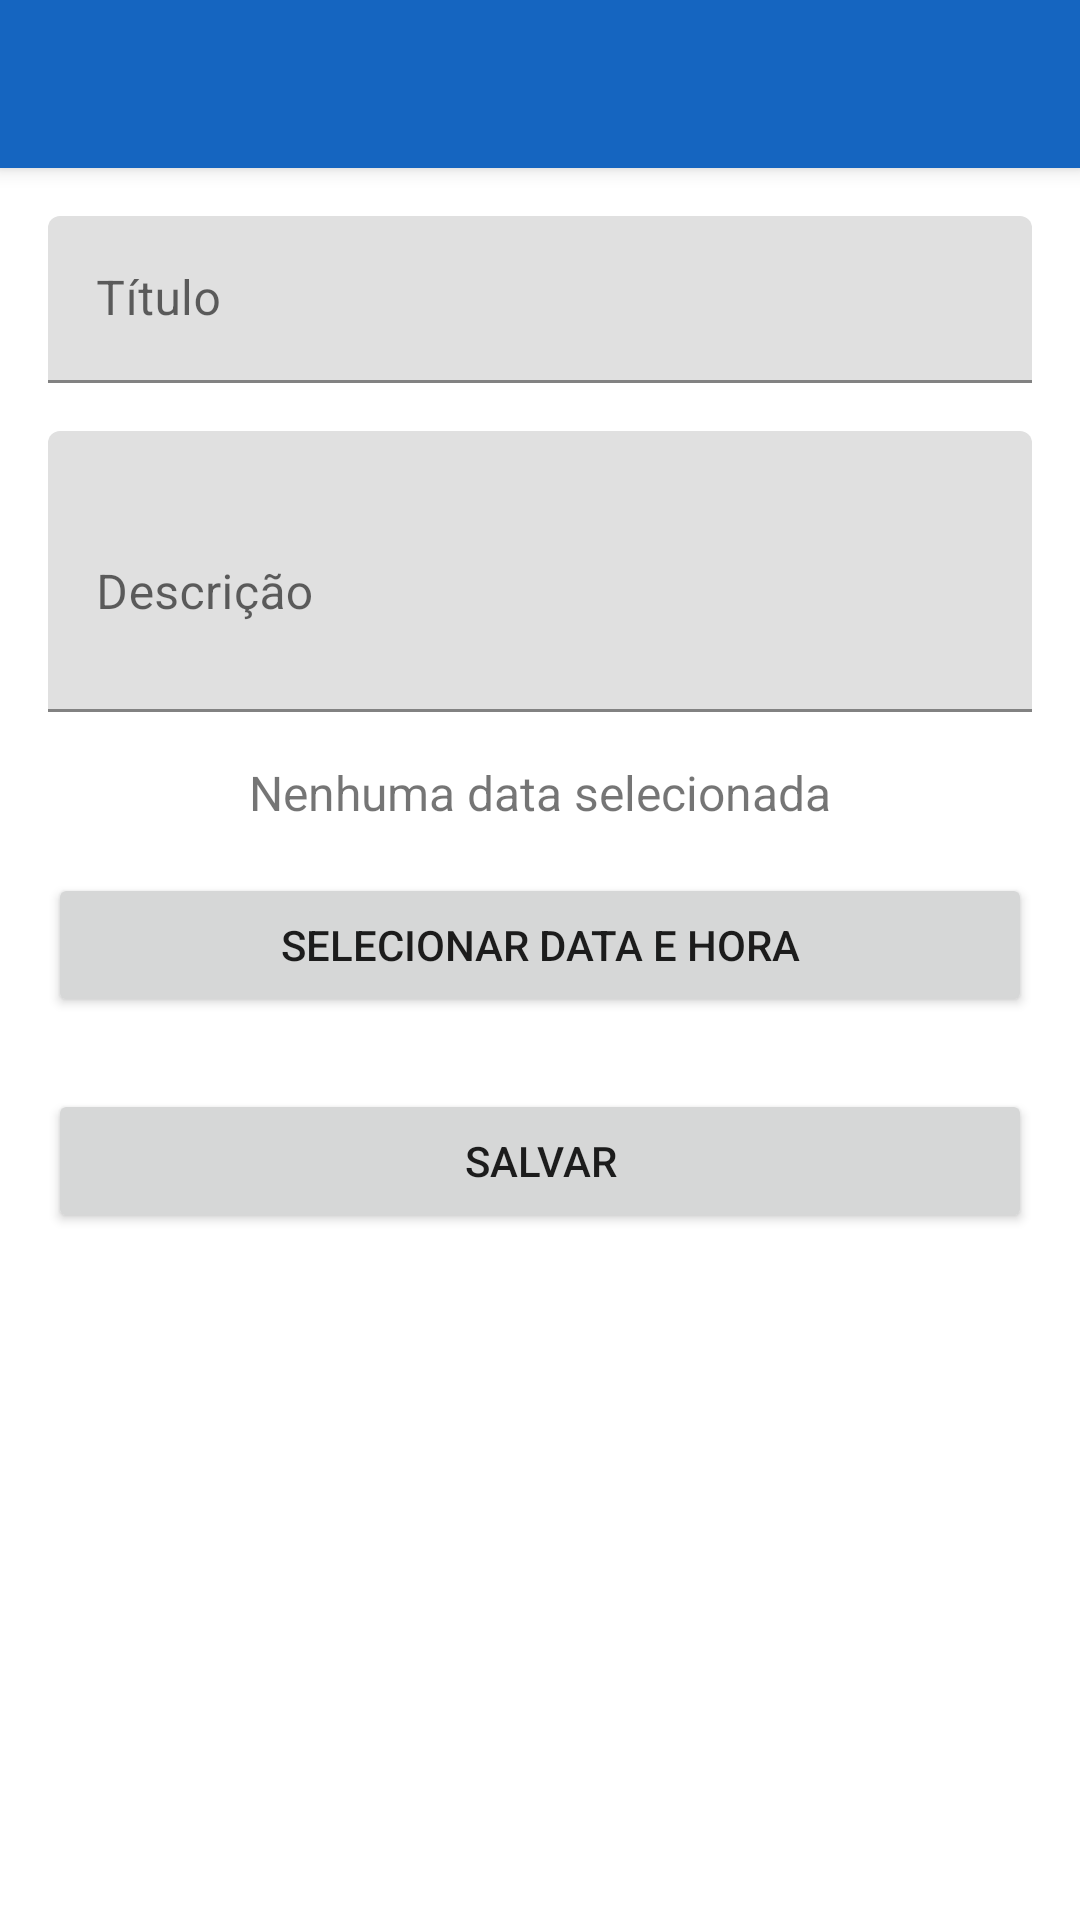

Produce the Android XML layout that renders to this screen, including the resource entries it uses.
<!-- AndroidManifest.xml: application theme Theme.ProjetoIF22 -->
<!-- res/layout/activity_add_task.xml -->
<?xml version="1.0" encoding="utf-8"?>
<androidx.constraintlayout.widget.ConstraintLayout xmlns:android="http://schemas.android.com/apk/res/android"
    xmlns:app="http://schemas.android.com/apk/res-auto"
    xmlns:tools="http://schemas.android.com/tools"
    android:layout_width="match_parent"
    android:layout_height="match_parent"
    tools:context=".ui.AddTaskActivity">

    <androidx.appcompat.widget.Toolbar
        android:id="@+id/toolbar"
        android:layout_width="match_parent"
        android:layout_height="?attr/actionBarSize"
        android:background="?attr/colorPrimary"
        android:elevation="4dp"
        android:paddingTop="8dp"
        android:paddingStart="8dp"
        android:paddingEnd="8dp"
        android:theme="@style/ThemeOverlay.AppCompat.ActionBar"
        app:layout_constraintTop_toTopOf="parent"
        app:popupTheme="@style/ThemeOverlay.AppCompat.Light" />

    <ScrollView
        android:layout_width="match_parent"
        android:layout_height="0dp"
        app:layout_constraintBottom_toBottomOf="parent"
        app:layout_constraintTop_toBottomOf="@id/toolbar">

        <LinearLayout
            android:layout_width="match_parent"
            android:layout_height="wrap_content"
            android:orientation="vertical"
            android:padding="16dp">

            <com.google.android.material.textfield.TextInputLayout
                android:layout_width="match_parent"
                android:layout_height="wrap_content"
                android:layout_marginBottom="16dp">

                <com.google.android.material.textfield.TextInputEditText
                    android:id="@+id/titleInput"
                    android:layout_width="match_parent"
                    android:layout_height="wrap_content"
                    android:hint="@string/title"
                    android:inputType="text"
                    android:maxLines="1" />
            </com.google.android.material.textfield.TextInputLayout>

            <com.google.android.material.textfield.TextInputLayout
                android:layout_width="match_parent"
                android:layout_height="wrap_content"
                android:layout_marginBottom="16dp">

                <com.google.android.material.textfield.TextInputEditText
                    android:id="@+id/descriptionInput"
                    android:layout_width="match_parent"
                    android:layout_height="wrap_content"
                    android:hint="@string/description"
                    android:inputType="textMultiLine"
                    android:minLines="3" />
            </com.google.android.material.textfield.TextInputLayout>

            <TextView
                android:id="@+id/selectedDateTimeText"
                android:layout_width="match_parent"
                android:layout_height="wrap_content"
                android:layout_marginBottom="16dp"
                android:text="@string/no_date_selected"
                android:textAlignment="center"
                android:textSize="16sp" />

            <Button
                android:id="@+id/dateTimeButton"
                android:layout_width="match_parent"
                android:layout_height="wrap_content"
                android:layout_marginBottom="24dp"
                android:text="@string/select_date_time" />

            <Button
                android:id="@+id/saveButton"
                android:layout_width="match_parent"
                android:layout_height="wrap_content"
                android:text="@string/save" />
        </LinearLayout>
    </ScrollView>

</androidx.constraintlayout.widget.ConstraintLayout>
<!-- resources referenced by this layout -->
<resources>
  <string name="description">Descrição</string>
  <string name="no_date_selected">Nenhuma data selecionada</string>
  <string name="save">Salvar</string>
  <string name="select_date_time">Selecionar Data e Hora</string>
  <string name="title">Título</string>
  <style name="Theme.ProjetoIF22" parent="Theme.MaterialComponents.DayNight.NoActionBar">
          <item name="android:windowLightStatusBar">true</item>
          
          <item name="colorPrimary">@color/blue_500</item>
          <item name="colorPrimaryVariant">@color/blue_700</item>
          <item name="colorOnPrimary">@color/white</item>
          
          <item name="colorSecondary">@color/teal_200</item>
          <item name="colorSecondaryVariant">@color/teal_700</item>
          <item name="colorOnSecondary">@color/black</item>
          
          <item name="android:statusBarColor">?attr/colorPrimaryVariant</item>
      </style>
  <color name="blue_500">#1565C0</color>
  <color name="blue_700">#0D47A1</color>
  <color name="white">#FFFFFFFF</color>
  <color name="teal_200">#FF03DAC5</color>
  <color name="teal_700">#FF018786</color>
  <color name="black">#FF000000</color>
</resources>
